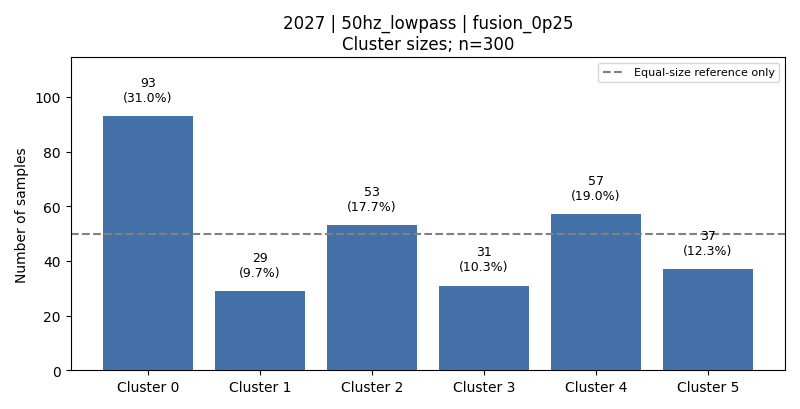

Values plotted in this chart, from the file beside it:
cluster, count, fraction, dominant_activity, dominant_activity_fraction
0, 93, 0.31, 5, 0.5269
1, 29, 0.09667, 1, 0.7586
2, 53, 0.1767, 2, 0.4151
3, 31, 0.1033, 3, 0.8387
4, 57, 0.19, 6, 0.8596
5, 37, 0.1233, 2, 0.5946
